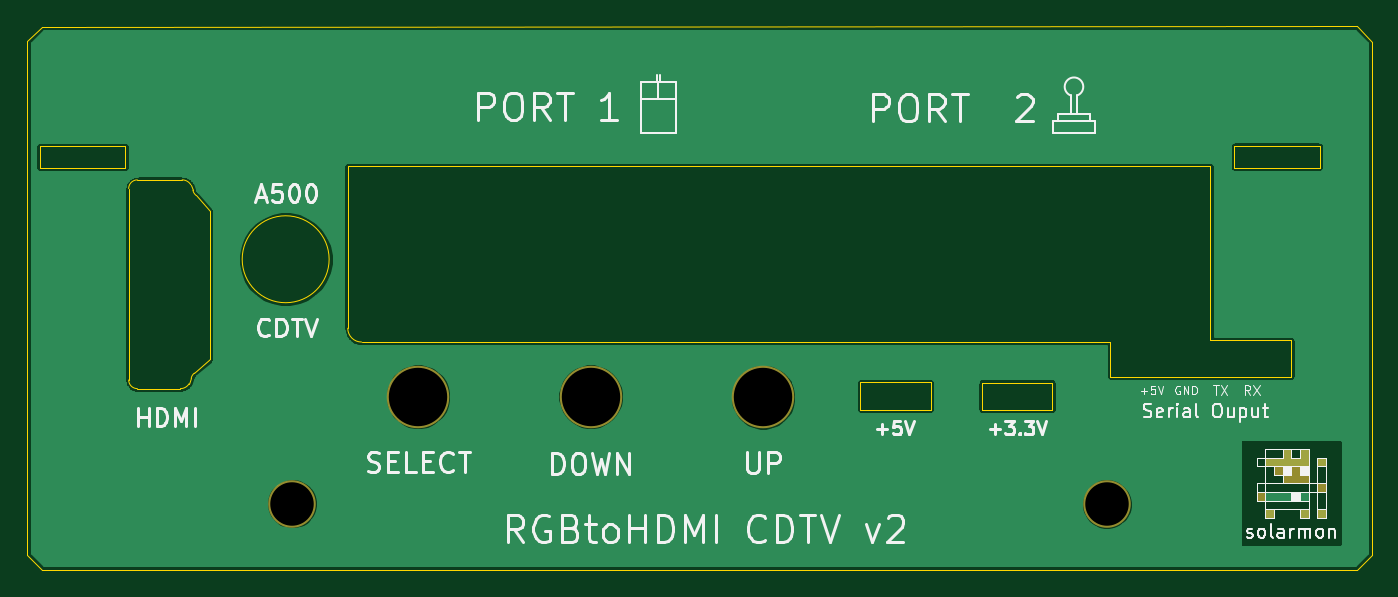
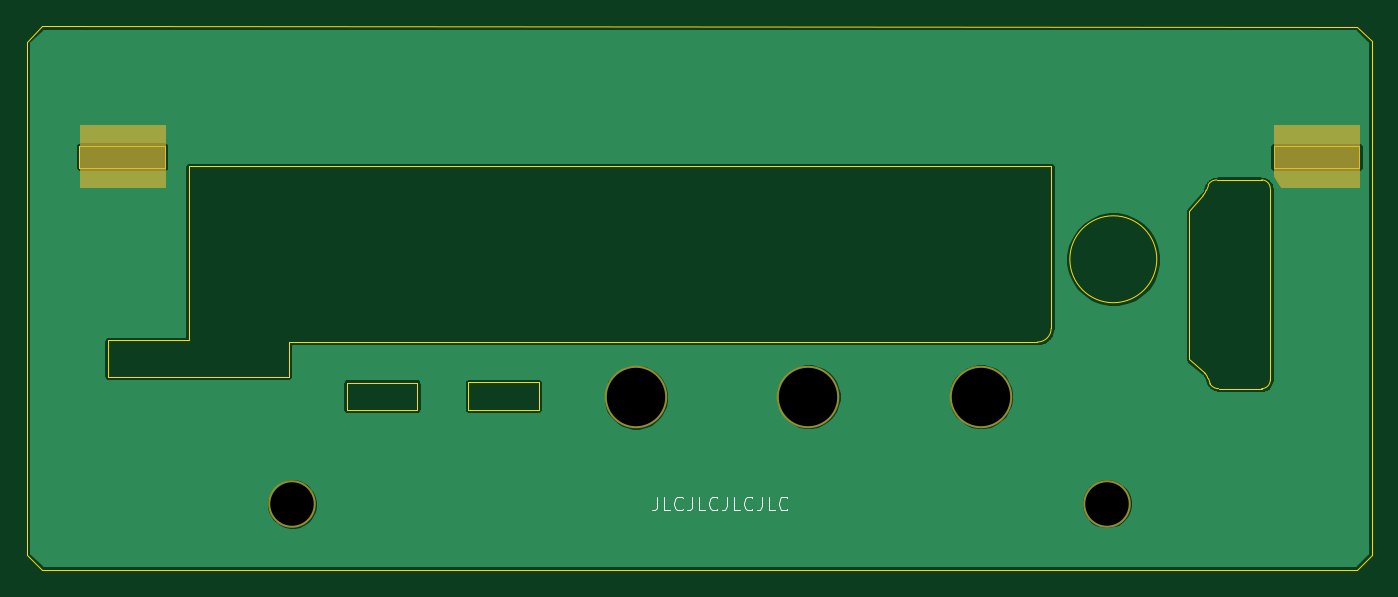
Circuit board: 9 layer files. Board 99.0 x 40.0 mm.
- bottom_copper: RGBtoHDMI CDTV v2 - Face Plate-B_Cu.gbr (35408 bytes)
- bottom_mask: RGBtoHDMI CDTV v2 - Face Plate-B_Mask.gbr (1365 bytes)
- bottom_silk: RGBtoHDMI CDTV v2 - Face Plate-B_SilkS.gbr (3005 bytes)
- outline: RGBtoHDMI CDTV v2 - Face Plate-Edge_Cuts.gbr (3065 bytes)
- top_copper: RGBtoHDMI CDTV v2 - Face Plate-F_Cu.gbr (41417 bytes)
- top_mask: RGBtoHDMI CDTV v2 - Face Plate-F_Mask.gbr (5590 bytes)
- top_silk: RGBtoHDMI CDTV v2 - Face Plate-F_SilkS.gbr (25603 bytes)
- drill: RGBtoHDMI CDTV v2 - Face Plate-NPTH.drl (371 bytes)
- drill: RGBtoHDMI CDTV v2 - Face Plate-PTH.drl (267 bytes)

=== bottom_copper: RGBtoHDMI CDTV v2 - Face Plate-B_Cu.gbr (35408 bytes, source omitted) ===
=== bottom_mask: RGBtoHDMI CDTV v2 - Face Plate-B_Mask.gbr ===
%TF.GenerationSoftware,KiCad,Pcbnew,(5.1.12)-1*%
%TF.CreationDate,2022-03-08T20:54:57+00:00*%
%TF.ProjectId,RGBtoHDMI CDTV v2 - Face Plate,52474274-6f48-4444-9d49-204344545620,1*%
%TF.SameCoordinates,Original*%
%TF.FileFunction,Soldermask,Bot*%
%TF.FilePolarity,Negative*%
%FSLAX46Y46*%
G04 Gerber Fmt 4.6, Leading zero omitted, Abs format (unit mm)*
G04 Created by KiCad (PCBNEW (5.1.12)-1) date 2022-03-08 20:54:57*
%MOMM*%
%LPD*%
G01*
G04 APERTURE LIST*
%ADD10C,0.100000*%
%ADD11C,4.600000*%
%ADD12C,3.500000*%
G04 APERTURE END LIST*
D10*
G36*
X165125400Y-71805800D02*
G01*
X158877000Y-71805800D01*
X158877000Y-67233800D01*
X165125400Y-67233800D01*
X165125400Y-71805800D01*
G37*
X165125400Y-71805800D02*
X158877000Y-71805800D01*
X158877000Y-67233800D01*
X165125400Y-67233800D01*
X165125400Y-71805800D01*
G36*
X77190600Y-71043800D02*
G01*
X76708000Y-71805800D01*
X70942200Y-71805800D01*
X70942200Y-67233800D01*
X77190600Y-67233800D01*
X77190600Y-71043800D01*
G37*
X77190600Y-71043800D02*
X76708000Y-71805800D01*
X70942200Y-71805800D01*
X70942200Y-67233800D01*
X77190600Y-67233800D01*
X77190600Y-71043800D01*
D11*
%TO.C,UP*%
X124174000Y-87299800D03*
%TD*%
%TO.C,DOWN*%
X111474000Y-87249000D03*
%TD*%
%TO.C,SELECT*%
X98774000Y-87249000D03*
%TD*%
D12*
%TO.C,REF\u002A\u002A*%
X89509600Y-95135700D03*
%TD*%
%TO.C,REF\u002A\u002A*%
X149479000Y-95173800D03*
%TD*%
M02*

=== bottom_silk: RGBtoHDMI CDTV v2 - Face Plate-B_SilkS.gbr ===
%TF.GenerationSoftware,KiCad,Pcbnew,(5.1.12)-1*%
%TF.CreationDate,2022-03-08T20:54:57+00:00*%
%TF.ProjectId,RGBtoHDMI CDTV v2 - Face Plate,52474274-6f48-4444-9d49-204344545620,1*%
%TF.SameCoordinates,Original*%
%TF.FileFunction,Legend,Bot*%
%TF.FilePolarity,Positive*%
%FSLAX46Y46*%
G04 Gerber Fmt 4.6, Leading zero omitted, Abs format (unit mm)*
G04 Created by KiCad (PCBNEW (5.1.12)-1) date 2022-03-08 20:54:57*
%MOMM*%
%LPD*%
G01*
G04 APERTURE LIST*
%ADD10C,0.100000*%
G04 APERTURE END LIST*
D10*
X122602047Y-94626180D02*
X122602047Y-95340466D01*
X122649666Y-95483323D01*
X122744904Y-95578561D01*
X122887761Y-95626180D01*
X122983000Y-95626180D01*
X121649666Y-95626180D02*
X122125857Y-95626180D01*
X122125857Y-94626180D01*
X120744904Y-95530942D02*
X120792523Y-95578561D01*
X120935380Y-95626180D01*
X121030619Y-95626180D01*
X121173476Y-95578561D01*
X121268714Y-95483323D01*
X121316333Y-95388085D01*
X121363952Y-95197609D01*
X121363952Y-95054752D01*
X121316333Y-94864276D01*
X121268714Y-94769038D01*
X121173476Y-94673800D01*
X121030619Y-94626180D01*
X120935380Y-94626180D01*
X120792523Y-94673800D01*
X120744904Y-94721419D01*
X120030619Y-94626180D02*
X120030619Y-95340466D01*
X120078238Y-95483323D01*
X120173476Y-95578561D01*
X120316333Y-95626180D01*
X120411571Y-95626180D01*
X119078238Y-95626180D02*
X119554428Y-95626180D01*
X119554428Y-94626180D01*
X118173476Y-95530942D02*
X118221095Y-95578561D01*
X118363952Y-95626180D01*
X118459190Y-95626180D01*
X118602047Y-95578561D01*
X118697285Y-95483323D01*
X118744904Y-95388085D01*
X118792523Y-95197609D01*
X118792523Y-95054752D01*
X118744904Y-94864276D01*
X118697285Y-94769038D01*
X118602047Y-94673800D01*
X118459190Y-94626180D01*
X118363952Y-94626180D01*
X118221095Y-94673800D01*
X118173476Y-94721419D01*
X117459190Y-94626180D02*
X117459190Y-95340466D01*
X117506809Y-95483323D01*
X117602047Y-95578561D01*
X117744904Y-95626180D01*
X117840142Y-95626180D01*
X116506809Y-95626180D02*
X116983000Y-95626180D01*
X116983000Y-94626180D01*
X115602047Y-95530942D02*
X115649666Y-95578561D01*
X115792523Y-95626180D01*
X115887761Y-95626180D01*
X116030619Y-95578561D01*
X116125857Y-95483323D01*
X116173476Y-95388085D01*
X116221095Y-95197609D01*
X116221095Y-95054752D01*
X116173476Y-94864276D01*
X116125857Y-94769038D01*
X116030619Y-94673800D01*
X115887761Y-94626180D01*
X115792523Y-94626180D01*
X115649666Y-94673800D01*
X115602047Y-94721419D01*
X114887761Y-94626180D02*
X114887761Y-95340466D01*
X114935380Y-95483323D01*
X115030619Y-95578561D01*
X115173476Y-95626180D01*
X115268714Y-95626180D01*
X113935380Y-95626180D02*
X114411571Y-95626180D01*
X114411571Y-94626180D01*
X113030619Y-95530942D02*
X113078238Y-95578561D01*
X113221095Y-95626180D01*
X113316333Y-95626180D01*
X113459190Y-95578561D01*
X113554428Y-95483323D01*
X113602047Y-95388085D01*
X113649666Y-95197609D01*
X113649666Y-95054752D01*
X113602047Y-94864276D01*
X113554428Y-94769038D01*
X113459190Y-94673800D01*
X113316333Y-94626180D01*
X113221095Y-94626180D01*
X113078238Y-94673800D01*
X113030619Y-94721419D01*
M02*

=== outline: RGBtoHDMI CDTV v2 - Face Plate-Edge_Cuts.gbr ===
%TF.GenerationSoftware,KiCad,Pcbnew,(5.1.12)-1*%
%TF.CreationDate,2022-03-08T20:54:57+00:00*%
%TF.ProjectId,RGBtoHDMI CDTV v2 - Face Plate,52474274-6f48-4444-9d49-204344545620,1*%
%TF.SameCoordinates,Original*%
%TF.FileFunction,Profile,NP*%
%FSLAX46Y46*%
G04 Gerber Fmt 4.6, Leading zero omitted, Abs format (unit mm)*
G04 Created by KiCad (PCBNEW (5.1.12)-1) date 2022-03-08 20:54:57*
%MOMM*%
%LPD*%
G01*
G04 APERTURE LIST*
%TA.AperFunction,Profile*%
%ADD10C,0.050000*%
%TD*%
G04 APERTURE END LIST*
D10*
X92227000Y-77139800D02*
G75*
G03*
X92227000Y-77139800I-3200000J0D01*
G01*
X94615000Y-83235800D02*
G75*
G02*
X93599000Y-82219800I0J1016000D01*
G01*
X81915000Y-86305269D02*
X82071981Y-85902800D01*
X81280000Y-86664800D02*
G75*
G03*
X81915000Y-86305269I0J740531D01*
G01*
X82299682Y-85526351D02*
G75*
G03*
X82071981Y-85902800I407299J-503449D01*
G01*
X82426682Y-72436249D02*
G75*
G02*
X82198981Y-72059800I407299J503449D01*
G01*
X81407000Y-71297800D02*
G75*
G02*
X82042000Y-71657331I0J-740531D01*
G01*
X78105000Y-86664800D02*
G75*
G02*
X77470000Y-86029800I0J635000D01*
G01*
X77470000Y-71932800D02*
G75*
G02*
X78105000Y-71297800I635000J0D01*
G01*
X82426682Y-72436249D02*
X83439000Y-73583800D01*
X82042000Y-71657331D02*
X82198981Y-72059800D01*
X83439000Y-84505800D02*
X82299682Y-85526351D01*
X83439000Y-84505800D02*
X83439000Y-73583800D01*
X81280000Y-86664800D02*
X78105000Y-86664800D01*
X81407000Y-71297800D02*
X78105000Y-71297800D01*
X77470000Y-86029800D02*
X77470000Y-71932800D01*
X163068000Y-83108800D02*
X163068000Y-85775800D01*
X163068000Y-85775800D02*
X149733000Y-85775800D01*
X163068000Y-83108800D02*
X157099000Y-83108800D01*
X149733000Y-83235800D02*
X149733000Y-85775800D01*
X145465800Y-86220300D02*
X140284200Y-86220300D01*
X145465800Y-88226900D02*
X145465800Y-86220300D01*
X140284200Y-88226900D02*
X145465800Y-88226900D01*
X140284200Y-86220300D02*
X140284200Y-88226900D01*
X136525000Y-86207600D02*
X131343400Y-86207600D01*
X136525000Y-88214200D02*
X136525000Y-86207600D01*
X131343400Y-88214200D02*
X136525000Y-88214200D01*
X131343400Y-86207600D02*
X131343400Y-88214200D01*
X165150800Y-68795900D02*
X158851600Y-68795900D01*
X165150800Y-70396100D02*
X165150800Y-68795900D01*
X158851600Y-70396100D02*
X165150800Y-70396100D01*
X158851600Y-68795900D02*
X158851600Y-70396100D01*
X77216000Y-68808600D02*
X70916800Y-68808600D01*
X77216000Y-70408800D02*
X77216000Y-68808600D01*
X70916800Y-70408800D02*
X77216000Y-70408800D01*
X70916800Y-68808600D02*
X70916800Y-70408800D01*
X149733000Y-83235800D02*
X94615000Y-83235800D01*
X157099000Y-70281800D02*
X157099000Y-83108800D01*
X93599000Y-70281800D02*
X157099000Y-70281800D01*
X93599000Y-82219800D02*
X93599000Y-70281800D01*
X70002400Y-98882200D02*
X71081900Y-99999800D01*
X168998900Y-98920300D02*
X167881300Y-99999800D01*
X168998900Y-61112400D02*
X167919400Y-59994800D01*
X70002400Y-61087000D02*
X71120000Y-60007500D01*
X168998900Y-61112400D02*
X168998900Y-98920300D01*
X71081900Y-99999800D02*
X167881300Y-99999800D01*
X71120000Y-60007500D02*
X167919400Y-59994800D01*
X70002400Y-61087000D02*
X70002400Y-98882200D01*
M02*

=== top_copper: RGBtoHDMI CDTV v2 - Face Plate-F_Cu.gbr (41417 bytes, source omitted) ===
=== top_mask: RGBtoHDMI CDTV v2 - Face Plate-F_Mask.gbr ===
%TF.GenerationSoftware,KiCad,Pcbnew,(5.1.12)-1*%
%TF.CreationDate,2022-03-08T20:54:57+00:00*%
%TF.ProjectId,RGBtoHDMI CDTV v2 - Face Plate,52474274-6f48-4444-9d49-204344545620,1*%
%TF.SameCoordinates,Original*%
%TF.FileFunction,Soldermask,Top*%
%TF.FilePolarity,Negative*%
%FSLAX46Y46*%
G04 Gerber Fmt 4.6, Leading zero omitted, Abs format (unit mm)*
G04 Created by KiCad (PCBNEW (5.1.12)-1) date 2022-03-08 20:54:57*
%MOMM*%
%LPD*%
G01*
G04 APERTURE LIST*
%ADD10C,0.100000*%
%ADD11C,4.600000*%
%ADD12C,3.500000*%
G04 APERTURE END LIST*
D10*
%TO.C,solarmon*%
G36*
X163703000Y-93014800D02*
G01*
X163068000Y-93014800D01*
X163068000Y-92379800D01*
X163703000Y-92379800D01*
X163703000Y-93014800D01*
G37*
X163703000Y-93014800D02*
X163068000Y-93014800D01*
X163068000Y-92379800D01*
X163703000Y-92379800D01*
X163703000Y-93014800D01*
G36*
X163703000Y-93649800D02*
G01*
X163068000Y-93649800D01*
X163068000Y-93014800D01*
X163703000Y-93014800D01*
X163703000Y-93649800D01*
G37*
X163703000Y-93649800D02*
X163068000Y-93649800D01*
X163068000Y-93014800D01*
X163703000Y-93014800D01*
X163703000Y-93649800D01*
G36*
X164338000Y-93649800D02*
G01*
X163703000Y-93649800D01*
X163703000Y-93014800D01*
X164338000Y-93014800D01*
X164338000Y-93649800D01*
G37*
X164338000Y-93649800D02*
X163703000Y-93649800D01*
X163703000Y-93014800D01*
X164338000Y-93014800D01*
X164338000Y-93649800D01*
G36*
X163068000Y-93649800D02*
G01*
X162433000Y-93649800D01*
X162433000Y-93014800D01*
X163068000Y-93014800D01*
X163068000Y-93649800D01*
G37*
X163068000Y-93649800D02*
X162433000Y-93649800D01*
X162433000Y-93014800D01*
X163068000Y-93014800D01*
X163068000Y-93649800D01*
G36*
X162433000Y-93014800D02*
G01*
X161798000Y-93014800D01*
X161798000Y-92379800D01*
X162433000Y-92379800D01*
X162433000Y-93014800D01*
G37*
X162433000Y-93014800D02*
X161798000Y-93014800D01*
X161798000Y-92379800D01*
X162433000Y-92379800D01*
X162433000Y-93014800D01*
G36*
X165608000Y-92379800D02*
G01*
X164973000Y-92379800D01*
X164973000Y-91744800D01*
X165608000Y-91744800D01*
X165608000Y-92379800D01*
G37*
X165608000Y-92379800D02*
X164973000Y-92379800D01*
X164973000Y-91744800D01*
X165608000Y-91744800D01*
X165608000Y-92379800D01*
G36*
X165608000Y-96189800D02*
G01*
X164973000Y-96189800D01*
X164973000Y-95554800D01*
X165608000Y-95554800D01*
X165608000Y-96189800D01*
G37*
X165608000Y-96189800D02*
X164973000Y-96189800D01*
X164973000Y-95554800D01*
X165608000Y-95554800D01*
X165608000Y-96189800D01*
G36*
X164338000Y-91744800D02*
G01*
X163703000Y-91744800D01*
X163703000Y-91109800D01*
X164338000Y-91109800D01*
X164338000Y-91744800D01*
G37*
X164338000Y-91744800D02*
X163703000Y-91744800D01*
X163703000Y-91109800D01*
X164338000Y-91109800D01*
X164338000Y-91744800D01*
G36*
X164338000Y-92379800D02*
G01*
X163703000Y-92379800D01*
X163703000Y-91744800D01*
X164338000Y-91744800D01*
X164338000Y-92379800D01*
G37*
X164338000Y-92379800D02*
X163703000Y-92379800D01*
X163703000Y-91744800D01*
X164338000Y-91744800D01*
X164338000Y-92379800D01*
G36*
X163703000Y-92379800D02*
G01*
X163068000Y-92379800D01*
X163068000Y-91744800D01*
X163703000Y-91744800D01*
X163703000Y-92379800D01*
G37*
X163703000Y-92379800D02*
X163068000Y-92379800D01*
X163068000Y-91744800D01*
X163703000Y-91744800D01*
X163703000Y-92379800D01*
G36*
X163068000Y-92379800D02*
G01*
X162433000Y-92379800D01*
X162433000Y-91744800D01*
X163068000Y-91744800D01*
X163068000Y-92379800D01*
G37*
X163068000Y-92379800D02*
X162433000Y-92379800D01*
X162433000Y-91744800D01*
X163068000Y-91744800D01*
X163068000Y-92379800D01*
G36*
X163068000Y-91744800D02*
G01*
X162433000Y-91744800D01*
X162433000Y-91109800D01*
X163068000Y-91109800D01*
X163068000Y-91744800D01*
G37*
X163068000Y-91744800D02*
X162433000Y-91744800D01*
X162433000Y-91109800D01*
X163068000Y-91109800D01*
X163068000Y-91744800D01*
G36*
X162433000Y-92379800D02*
G01*
X161798000Y-92379800D01*
X161798000Y-91744800D01*
X162433000Y-91744800D01*
X162433000Y-92379800D01*
G37*
X162433000Y-92379800D02*
X161798000Y-92379800D01*
X161798000Y-91744800D01*
X162433000Y-91744800D01*
X162433000Y-92379800D01*
G36*
X161798000Y-92379800D02*
G01*
X161163000Y-92379800D01*
X161163000Y-91744800D01*
X161798000Y-91744800D01*
X161798000Y-92379800D01*
G37*
X161798000Y-92379800D02*
X161163000Y-92379800D01*
X161163000Y-91744800D01*
X161798000Y-91744800D01*
X161798000Y-92379800D01*
G36*
X161163000Y-94919800D02*
G01*
X160528000Y-94919800D01*
X160528000Y-94284800D01*
X161163000Y-94284800D01*
X161163000Y-94919800D01*
G37*
X161163000Y-94919800D02*
X160528000Y-94919800D01*
X160528000Y-94284800D01*
X161163000Y-94284800D01*
X161163000Y-94919800D01*
G36*
X161798000Y-96189800D02*
G01*
X161163000Y-96189800D01*
X161163000Y-95554800D01*
X161798000Y-95554800D01*
X161798000Y-96189800D01*
G37*
X161798000Y-96189800D02*
X161163000Y-96189800D01*
X161163000Y-95554800D01*
X161798000Y-95554800D01*
X161798000Y-96189800D01*
G36*
X164338000Y-96189800D02*
G01*
X163703000Y-96189800D01*
X163703000Y-95554800D01*
X164338000Y-95554800D01*
X164338000Y-96189800D01*
G37*
X164338000Y-96189800D02*
X163703000Y-96189800D01*
X163703000Y-95554800D01*
X164338000Y-95554800D01*
X164338000Y-96189800D01*
G36*
X165608000Y-94284800D02*
G01*
X164973000Y-94284800D01*
X164973000Y-93649800D01*
X165608000Y-93649800D01*
X165608000Y-94284800D01*
G37*
X165608000Y-94284800D02*
X164973000Y-94284800D01*
X164973000Y-93649800D01*
X165608000Y-93649800D01*
X165608000Y-94284800D01*
%TD*%
D11*
%TO.C,UP*%
X124174000Y-87299800D03*
%TD*%
%TO.C,DOWN*%
X111474000Y-87249000D03*
%TD*%
%TO.C,SELECT*%
X98774000Y-87249000D03*
%TD*%
D12*
%TO.C,REF\u002A\u002A*%
X89509600Y-95135700D03*
%TD*%
%TO.C,REF\u002A\u002A*%
X149479000Y-95173800D03*
%TD*%
M02*

=== top_silk: RGBtoHDMI CDTV v2 - Face Plate-F_SilkS.gbr (25603 bytes, source omitted) ===
=== drill: RGBtoHDMI CDTV v2 - Face Plate-NPTH.drl ===
M48
; DRILL file {KiCad (5.1.12)-1} date 03/08/22 20:54:54
; FORMAT={-:-/ absolute / inch / decimal}
; #@! TF.CreationDate,2022-03-08T20:54:54+00:00
; #@! TF.GenerationSoftware,Kicad,Pcbnew,(5.1.12)-1
; #@! TF.FileFunction,NonPlated,1,2,NPTH
FMAT,2
INCH
T1C0.1260
T2C0.1693
%
G90
G05
T1
X3.524Y-3.7455
X5.885Y-3.747
T2
X3.8887Y-3.435
X4.3887Y-3.435
X4.8887Y-3.437
T0
M30

=== drill: RGBtoHDMI CDTV v2 - Face Plate-PTH.drl ===
M48
; DRILL file {KiCad (5.1.12)-1} date 03/08/22 20:54:54
; FORMAT={-:-/ absolute / inch / decimal}
; #@! TF.CreationDate,2022-03-08T20:54:54+00:00
; #@! TF.GenerationSoftware,Kicad,Pcbnew,(5.1.12)-1
; #@! TF.FileFunction,Plated,1,2,PTH
FMAT,2
INCH
%
G90
G05
T0
M30

